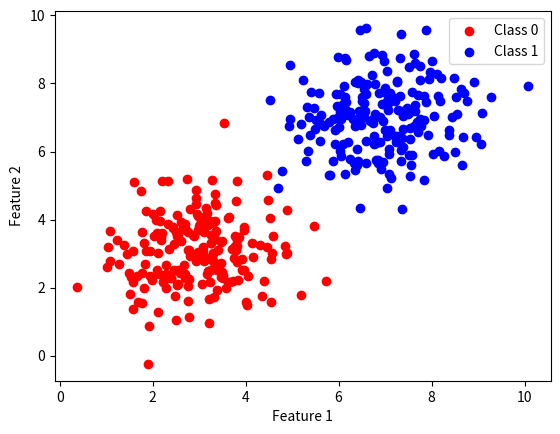

Python code for this plot:
import numpy as np
import matplotlib.pyplot as plt

# Set the random seed for reproducibility (optional)
np.random.seed(42)

# Number of samples for each class
n_samples = 200

# Generate random scattered points for class 0
class_0_x = np.random.normal(3, 1, n_samples)
class_0_y = np.random.normal(3, 1, n_samples)

# Generate random scattered points for class 1
class_1_x = np.random.normal(7, 1, n_samples)
class_1_y = np.random.normal(7, 1, n_samples)

# Combine the features and labels for the dataset
X = np.vstack((np.hstack((class_0_x, class_1_x)), np.hstack((class_0_y, class_1_y)))).T
y = np.hstack((np.zeros(n_samples), np.ones(n_samples)))

# Plot the generated dataset
plt.scatter(X[y == 0][:, 0], X[y == 0][:, 1], c='red', label='Class 0')
plt.scatter(X[y == 1][:, 0], X[y == 1][:, 1], c='blue', label='Class 1')
plt.xlabel('Feature 1')
plt.ylabel('Feature 2')
plt.legend()
plt.show()
